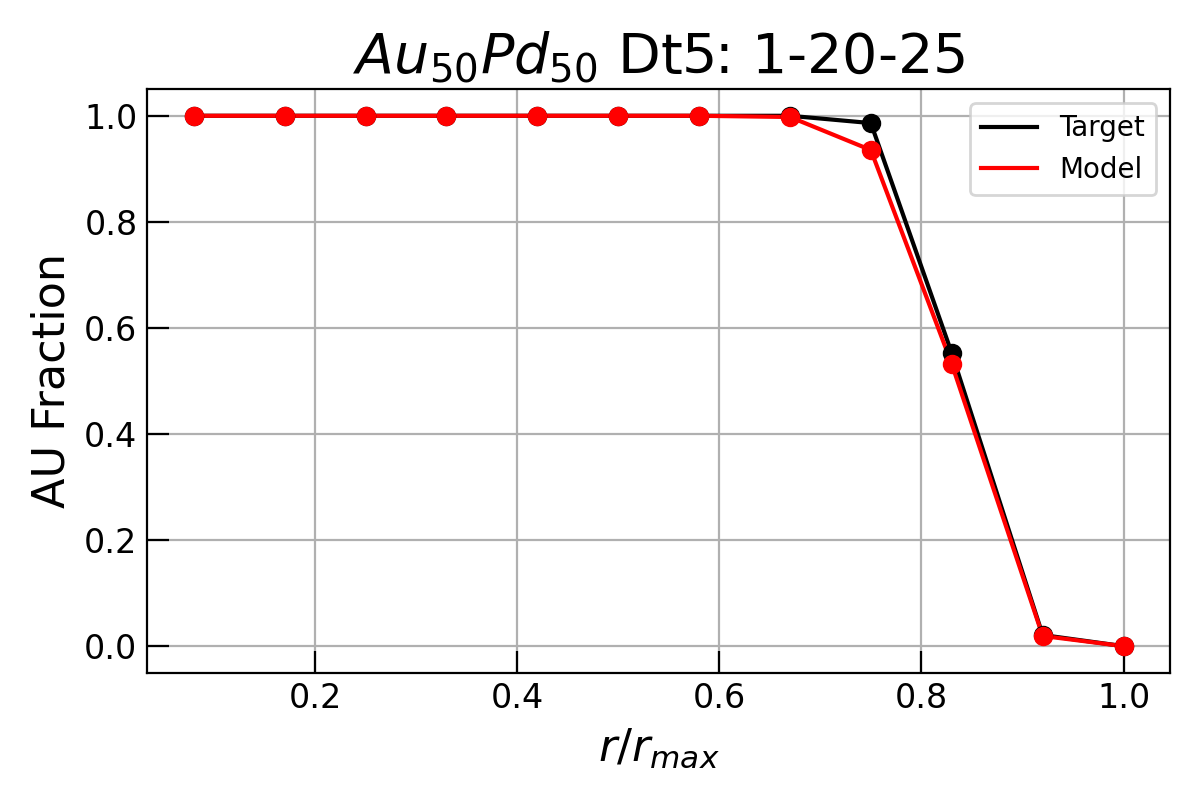

The table this chart was drawn from, first rows:
bin_reduced, AU, PD, MMC_AU
0.08, 1.0, 0.0, 1
0.17, 1.0, 0.0, 1
0.25, 1.0, 0.0, 1
0.33, 1.0, 0.0, 1
0.42, 1.0, 0.0, 1
0.5, 1.0, 0.0, 1
0.58, 1.0, 0.0, 1
0.67, 0.9977, 0.002309, 1
0.75, 0.9354, 0.06459, 0.9862
0.83, 0.5325, 0.4675, 0.5528
0.92, 0.01925, 0.9807, 0.02096
1.0, 0.0, 1.0, 0.0
